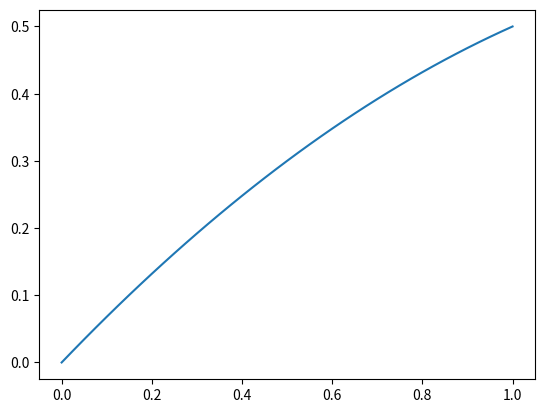

Reproduce this figure in Python.
import numpy as np

class Interpolator:

    def __init__(self, xs=None, ys=None, order=2):
        if xs is not None:
            self.set_interpolation(xs, ys, order)

    def set_interpolation(self, xs, ys, order=2):
        self.params = np.polyfit(xs, ys, order)[::-1]

    def __call__(self, arg):
        y = 0
        x = 1
        for p in self.params:
            y += x * p
            x *= arg
        return y

if __name__ == '__main__':
    import matplotlib.pyplot as plt
    i = Interpolator([0, 0.5, 1], [0, 0.3, 0.5])
    xs = np.linspace(0, 1, 41)
    ys = [i(x) for x in xs]
    plt.plot(xs, ys)

